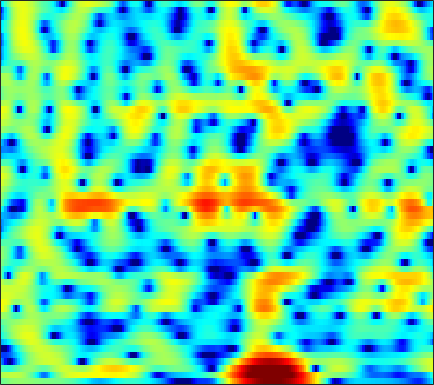

The file beside this chart, header and first rows:
-0.86553, -0.58956, -0.27134, -0.0098954, 0.15305, 0.32515, 0.45068, 0.51766, 0.57274, 0.57625, 0.55566, 0.52046, 0.4578, 0.37982, 0.3141, 0.22364, 0.13043, 0.063303, -0.023016, -0.10151, -0.15674, -0.1855, -0.21153, -0.23667
1.275, 1.514, 1.764, 1.947, 2.041, 2.107, 2.104, 2.05, 1.906, 1.666, 1.314, 0.9658, 0.3713, -0.3985, -1.109, -2.274, -3.728, -5.023, -6.943, -8.656, -9.056, -8.176, -6.242, -4.276
-1.767, -2.122, -2.526, -2.744, -2.732, -2.468, -1.976, -1.525, -0.9048, -0.3421, 0.1068, 0.3439, 0.5255, 0.5372, 0.4372, 0.1681, -0.2249, -0.554, -0.9681, -1.226, -1.211, -0.9956, -0.4838, 0.1785
-8.147, -9.754, -12.48, -15.89, -17.37, -14.85, -11.07, -8.723, -6.228, -4.267, -2.722, -1.771, -0.726, 0.1051, 0.6106, 1.15, 1.564, 1.811, 2.071, 2.27, 2.426, 2.511, 2.59, 2.623
-10.61, -10.9, -10.86, -10.36, -9.731, -8.624, -7.351, -6.34, -4.977, -3.67, -2.455, -1.629, -0.6516, 0.1828, 0.7198, 1.317, 1.79, 2.07, 2.353, 2.537, 2.634, 2.651, 2.609, 2.498
-22.43, -25.38, -18.61, -13.58, -10.93, -8.201, -6.044, -4.687, -3.135, -1.822, -0.7056, 0.01144, 0.8168, 1.461, 1.842, 2.226, 2.473, 2.576, 2.612, 2.545, 2.396, 2.232, 1.97, 1.664
-7.002, -6.543, -5.715, -4.673, -3.81, -2.625, -1.484, -0.6823, 0.2968, 1.143, 1.844, 2.273, 2.71, 2.987, 3.082, 3.067, 2.881, 2.627, 2.139, 1.48, 0.6748, -0.003421, -0.9517, -1.863
-3.68, -2.886, -1.912, -1.002, -0.3548, 0.4464, 1.18, 1.676, 2.261, 2.745, 3.113, 3.304, 3.433, 3.414, 3.291, 2.965, 2.428, 1.873, 0.8907, -0.4265, -2.167, -3.857, -6.878, -11.47
-2.668, -1.912, -1.022, -0.2515, 0.2513, 0.8482, 1.364, 1.701, 2.089, 2.39, 2.605, 2.703, 2.742, 2.662, 2.517, 2.201, 1.735, 1.275, 0.5195, -0.4191, -1.534, -2.47, -3.771, -4.989
-1.352, -0.9273, -0.4762, -0.1273, 0.07981, 0.3024, 0.5228, 0.6852, 0.9031, 1.131, 1.355, 1.498, 1.63, 1.678, 1.65, 1.515, 1.278, 1.04, 0.6584, 0.2147, -0.2564, -0.6122, -1.067, -1.472
0.9761, 0.8958, 0.5865, 0.03373, -0.52, -1.308, -1.969, -2.197, -1.958, -1.27, -0.4291, 0.1544, 0.7672, 1.126, 1.237, 1.194, 0.9762, 0.7242, 0.361, 0.03979, -0.1733, -0.2536, -0.2634, -0.1808
4.049, 3.666, 2.752, 1.252, -0.3791, -3.698, -9.874, -19.93, -10.48, -4.383, -1.266, 0.1544, 1.256, 1.681, 1.63, 1.094, 0.05027, -1.056, -2.858, -4.613, -5.2, -4.511, -2.935, -1.358
3.968, 3.855, 3.481, 2.865, 2.282, 1.437, 0.7237, 0.397, 0.3614, 0.6881, 1.088, 1.31, 1.38, 1.128, 0.687, -0.3096, -1.827, -3.371, -6.12, -9.293, -10.38, -8.877, -6.264, -4.255
2.789, 2.924, 2.975, 2.899, 2.783, 2.603, 2.411, 2.273, 2.12, 1.963, 1.756, 1.565, 1.205, 0.7082, 0.2263, -0.531, -1.403, -2.073, -2.936, -3.662, -4.129, -4.296, -4.366, -4.373
2.521, 2.547, 2.526, 2.494, 2.485, 2.498, 2.51, 2.513, 2.487, 2.385, 2.177, 1.935, 1.496, 0.9014, 0.3718, -0.4379, -1.318, -1.96, -2.714, -3.285, -3.661, -3.804, -3.922, -4.078
2.139, 1.57, 0.8976, 0.5601, 0.6042, 1.002, 1.629, 2.108, 2.616, 2.933, 3.02, 2.9, 2.475, 1.74, 0.9542, -0.4393, -2.268, -3.912, -6.207, -7.57, -6.936, -5.708, -4.09, -2.894
-0.4506, -2.838, -7.721, -15.22, -11.44, -5.296, -1.835, -0.1262, 1.432, 2.414, 2.95, 3.085, 2.95, 2.429, 1.763, 0.4478, -1.445, -3.344, -6.431, -8.5, -6.866, -4.678, -2.236, -0.4951
-0.9452, -2.154, -3.708, -4.646, -4.642, -3.868, -2.74, -1.924, -0.9627, -0.1863, 0.3634, 0.6693, 0.9063, 0.9597, 0.878, 0.6359, 0.2806, -0.01485, -0.3332, -0.4352, -0.2723, 0.0009103, 0.4613, 0.9321
0.06893, -0.5203, -1.286, -1.987, -2.43, -2.898, -3.201, -3.301, -3.243, -2.929, -2.374, -1.846, -1.11, -0.4159, 0.03533, 0.5279, 0.9008, 1.116, 1.332, 1.494, 1.621, 1.685, 1.733, 1.728
0.7511, 0.2093, -0.6302, -1.649, -2.569, -4.066, -5.972, -7.646, -9.718, -9.861, -7.548, -5.53, -3.196, -1.371, -0.2825, 0.8474, 1.668, 2.119, 2.541, 2.768, 2.843, 2.806, 2.648, 2.365
0.4353, 0.06796, -0.5641, -1.405, -2.228, -3.67, -5.64, -7.514, -10.08, -10.31, -7.447, -5.11, -2.548, -0.5892, 0.5472, 1.701, 2.515, 2.93, 3.249, 3.338, 3.21, 2.988, 2.535, 1.924
-1.76, -1.623, -1.521, -1.513, -1.585, -1.751, -1.935, -2.037, -1.991, -1.661, -0.9977, -0.3616, 0.5585, 1.448, 2.028, 2.647, 3.068, 3.234, 3.242, 3.011, 2.523, 1.982, 1.032, -0.1527
-5.895, -4.807, -3.579, -2.596, -2.004, -1.345, -0.7812, -0.3924, 0.1163, 0.6599, 1.217, 1.634, 2.186, 2.683, 3, 3.312, 3.456, 3.438, 3.221, 2.738, 1.957, 1.139, -0.3223, -2.337
-9.245, -7.412, -5.555, -4.16, -3.308, -2.358, -1.562, -1.007, -0.3128, 0.3584, 0.9957, 1.46, 2.038, 2.538, 2.851, 3.158, 3.31, 3.309, 3.139, 2.744, 2.106, 1.455, 0.3206, -1.136
-8.407, -7.518, -6.555, -5.805, -5.307, -4.692, -4.089, -3.592, -2.878, -2.11, -1.301, -0.6551, 0.1592, 0.9162, 1.415, 1.954, 2.341, 2.503, 2.562, 2.446, 2.171, 1.88, 1.415, 0.9219
-6.833, -6.938, -7.349, -7.976, -8.5, -8.968, -8.876, -8.515, -7.708, -6.692, -5.428, -4.371, -2.896, -1.461, -0.5036, 0.5428, 1.3, 1.668, 1.889, 1.849, 1.617, 1.363, 1.06, 0.9311
-3.546, -4.719, -7.018, -10.6, -14.73, -23.28, -19.87, -16.54, -14.99, -14.99, -13.7, -10.94, -6.855, -3.616, -1.768, 0.05481, 1.218, 1.717, 1.898, 1.511, 0.525, -0.6156, -2.593, -4.171
-0.3106, -1.522, -3.516, -5.897, -7.765, -9.862, -10.95, -11.43, -12.29, -13.54, -13.03, -10.63, -6.896, -3.869, -2.115, -0.3971, 0.7145, 1.178, 1.336, 0.9315, -0.1207, -1.408, -3.892, -6.378
0.9073, 0.1206, -1.016, -2.175, -3.013, -4.014, -4.817, -5.258, -5.605, -5.644, -5.301, -4.821, -3.905, -2.906, -2.183, -1.345, -0.7092, -0.3793, -0.1363, -0.07793, -0.158, -0.2611, -0.3247, -0.1432
1.841, 1.318, 0.5769, -0.193, -0.7554, -1.459, -2.075, -2.451, -2.829, -3.034, -3.052, -2.973, -2.756, -2.46, -2.223, -1.915, -1.649, -1.475, -1.285, -1.095, -0.8658, -0.6337, -0.2343, 0.2849
2.823, 2.417, 1.805, 1.124, 0.5773, -0.1709, -0.9097, -1.431, -2.029, -2.47, -2.728, -2.784, -2.764, -2.663, -2.588, -2.555, -2.618, -2.735, -2.916, -3.037, -2.911, -2.566, -1.776, -0.7449
3.519, 3.164, 2.56, 1.8, 1.113, 0.04074, -1.203, -2.212, -3.544, -4.609, -5.063, -4.933, -4.346, -3.692, -3.333, -3.17, -3.489, -4.128, -5.615, -7.955, -10.29, -9.778, -6.253, -2.851
2.312, 2.068, 1.577, 0.8395, 0.08809, -1.24, -3.096, -5, -8.731, -15.49, -20.67, -13.25, -8.147, -5.355, -4.089, -3.163, -2.982, -3.307, -4.405, -6.162, -7.714, -7.245, -4.448, -1.452
-1.886, -1.774, -1.824, -2.121, -2.502, -3.259, -4.282, -5.244, -6.626, -7.773, -7.978, -7.287, -5.779, -4.24, -3.277, -2.307, -1.672, -1.373, -1.146, -0.9586, -0.622, -0.2091, 0.5753, 1.518
-6.763, -6.118, -5.641, -5.444, -5.412, -5.432, -5.448, -5.394, -5.231, -4.925, -4.403, -3.918, -3.14, -2.337, -1.746, -1.051, -0.458, -0.08359, 0.3689, 0.7799, 1.192, 1.522, 1.979, 2.444
-8.652, -8.358, -8.43, -8.815, -9.095, -9.029, -8.291, -7.385, -6.048, -4.731, -3.536, -2.742, -1.813, -1.032, -0.5391, 0.02415, 0.4703, 0.7479, 1.065, 1.353, 1.629, 1.847, 2.159, 2.478
-6.491, -7.244, -9.003, -12.22, -16.56, -26.01, -14.89, -10.4, -6.656, -4.155, -2.403, -1.39, -0.3832, 0.3316, 0.6939, 0.9979, 1.124, 1.132, 1.049, 0.9499, 0.9209, 0.9856, 1.233, 1.641
-2.098, -2.744, -3.884, -5.209, -6.092, -6.466, -5.553, -4.36, -2.664, -1.17, 0.008839, 0.6866, 1.319, 1.663, 1.739, 1.56, 1.084, 0.5189, -0.4863, -1.719, -2.877, -3.345, -3.005, -1.722
1.011, 0.7436, 0.3454, -0.04899, -0.278, -0.4098, -0.3034, -0.1019, 0.2992, 0.7427, 1.16, 1.394, 1.579, 1.54, 1.338, 0.7842, -0.1747, -1.23, -3.213, -6.257, -11.66, -21.09, -15.71, -7.81
2.243, 2.089, 1.793, 1.434, 1.149, 0.7587, 0.442, 0.2702, 0.1804, 0.223, 0.3764, 0.502, 0.635, 0.5858, 0.3893, -0.09811, -0.9025, -1.728, -3.069, -4.624, -6.003, -6.587, -6.406, -5.206
3.238, 3.076, 2.666, 2.04, 1.418, 0.4029, -0.774, -1.593, -2.339, -2.325, -1.665, -0.9909, -0.2078, 0.3151, 0.4481, 0.2981, -0.2282, -0.8748, -2.017, -3.388, -4.814, -5.693, -6.108, -5.39
3.581, 3.559, 3.242, 2.489, 1.565, -0.2649, -3.191, -6.734, -16.27, -12.75, -5.6, -2.762, -0.4822, 0.842, 1.377, 1.536, 1.151, 0.5279, -0.8402, -2.928, -6.268, -10.48, -27.84, -12.48
1.113, 1.58, 1.809, 1.578, 1.121, 0.1164, -1.238, -2.317, -3.361, -3.212, -2.087, -1.061, 0.1358, 0.9516, 1.307, 1.441, 1.186, 0.7673, -0.09848, -1.27, -2.592, -3.499, -4.103, -3.626
-1.163, -0.3395, 0.3309, 0.6406, 0.6833, 0.5413, 0.2907, 0.1095, -0.047, -0.03543, 0.1558, 0.3587, 0.6663, 0.8717, 0.9207, 0.8595, 0.631, 0.3383, -0.1315, -0.6461, -1.093, -1.318, -1.409, -1.234
-0.7239, -0.1234, 0.4319, 0.7445, 0.8372, 0.8477, 0.7649, 0.6759, 0.6066, 0.5961, 0.6696, 0.7538, 0.8505, 0.8945, 0.8487, 0.6346, 0.2501, -0.1467, -0.7688, -1.403, -1.901, -2.08, -2.001, -1.586
0.8823, 1.16, 1.374, 1.362, 1.213, 0.8599, 0.3892, 0.03409, -0.3113, -0.3635, -0.1171, 0.2084, 0.6376, 0.9514, 1.035, 0.8383, 0.2365, -0.4927, -1.939, -3.921, -6.139, -7.147, -6.265, -3.994
1.248, 1.392, 1.387, 1.082, 0.6095, -0.4697, -2.151, -3.837, -6.341, -6.995, -4.789, -2.824, -0.7554, 0.5643, 1.112, 1.329, 0.94, 0.2206, -1.406, -3.988, -7.904, -10.66, -8.276, -4.038
-1.81, -1.378, -1.035, -1.033, -1.336, -2.247, -3.898, -5.78, -8.977, -9.903, -6.645, -4.134, -1.641, -0.03921, 0.7082, 1.216, 1.263, 1.027, 0.4703, -0.2361, -0.825, -1.021, -0.8137, -0.1506
-6.459, -5.072, -3.69, -2.76, -2.331, -2.054, -2.029, -2.089, -2.086, -1.809, -1.194, -0.5951, 0.2248, 0.8936, 1.255, 1.512, 1.524, 1.395, 1.103, 0.7122, 0.3468, 0.1368, -0.01465, 0.02138
-8.544, -6.687, -4.657, -3.075, -2.12, -1.094, -0.2998, 0.1931, 0.7458, 1.218, 1.643, 1.921, 2.203, 2.362, 2.385, 2.265, 1.961, 1.63, 1.042, 0.3235, -0.4985, -1.144, -1.951, -2.524
-8.04, -6.53, -4.556, -2.746, -1.549, -0.1864, 0.9308, 1.619, 2.347, 2.894, 3.26, 3.419, 3.474, 3.355, 3.137, 2.682, 2.032, 1.409, 0.3752, -0.9032, -2.518, -4.016, -6.542, -9.759
-10.15, -7.711, -4.973, -2.742, -1.325, 0.2566, 1.522, 2.276, 3.056, 3.583, 3.865, 3.919, 3.792, 3.432, 3.01, 2.254, 1.292, 0.4352, -0.8577, -2.33, -4.009, -5.466, -7.779, -10.5
-9.437, -7.045, -4.389, -2.214, -0.846, 0.6841, 1.903, 2.626, 3.355, 3.797, 3.966, 3.911, 3.59, 2.974, 2.323, 1.189, -0.2258, -1.441, -3.151, -4.759, -5.951, -6.471, -6.688, -6.468
-5.439, -4.336, -2.777, -1.223, -0.1377, 1.151, 2.229, 2.885, 3.522, 3.894, 3.982, 3.852, 3.395, 2.594, 1.742, 0.2202, -1.847, -3.856, -7.395, -12.31, -15.82, -13.36, -9.488, -6.803
-5.371, -4.426, -2.95, -1.441, -0.3599, 0.9402, 2.028, 2.685, 3.326, 3.704, 3.797, 3.675, 3.253, 2.513, 1.725, 0.3572, -1.446, -3.103, -5.739, -8.533, -9.975, -9.327, -7.365, -5.464
-10.14, -7.91, -5.141, -2.808, -1.345, 0.2643, 1.518, 2.244, 2.961, 3.383, 3.535, 3.478, 3.188, 2.664, 2.124, 1.23, 0.1859, -0.6531, -1.764, -2.704, -3.327, -3.529, -3.518, -3.299
-12.57, -9.057, -5.51, -2.874, -1.308, 0.3422, 1.584, 2.283, 2.95, 3.336, 3.48, 3.445, 3.216, 2.809, 2.414, 1.775, 1.069, 0.5115, -0.2126, -0.8758, -1.466, -1.866, -2.365, -2.872
-5.532, -4.194, -2.359, -0.6969, 0.3736, 1.541, 2.41, 2.882, 3.273, 3.451, 3.426, 3.292, 2.974, 2.508, 2.075, 1.416, 0.6844, 0.1298, -0.5543, -1.145, -1.639, -1.994, -2.52, -3.267
